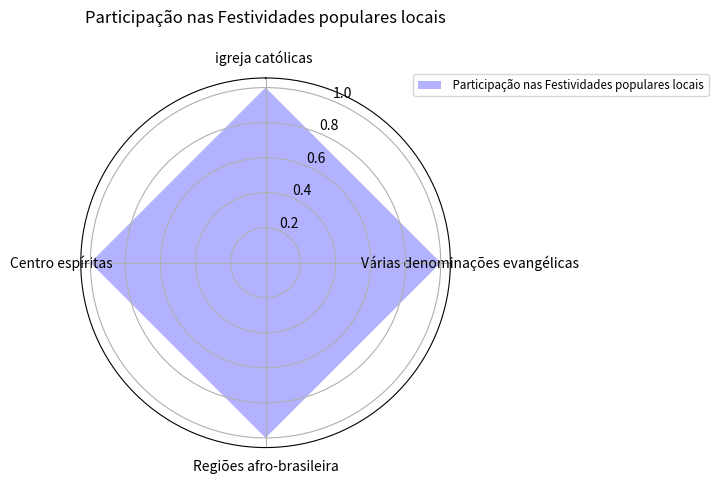

Reproduce this figure in Python.
from cmath import pi

from matplotlib import pyplot as plt
classes = ['igreja católicas ','Várias denominações evangélicas','Regiões afro-brasileira','Centro espíritas']
data1 = [1.00,1.00, 1.00,1.00]

N = len(classes)
angles = [n / float(N) * 2 * pi for n in range(N)]
angles += angles[:1]
plt.clf()
ax = plt.subplot(polar=True)
ax.set_theta_offset(pi / 2)
ax.set_theta_direction(-1)

plt.xticks(angles[:-1], classes)


data1 += data1[:1]
ax.fill(angles, data1, facecolor='blue', alpha=0.3)

ax.legend([' Participação nas Festividades populares locais'], loc=(0.9, .95),  labelspacing=0.1, fontsize='small')

plt.title('Participação nas Festividades populares locais\n ')

plt.show()